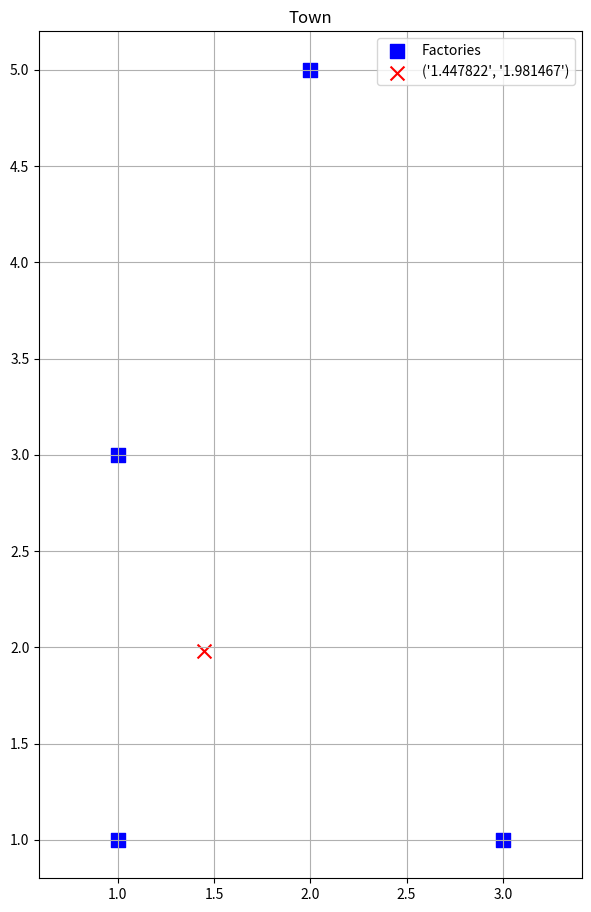

Python code for this plot:
import numpy as np
import matplotlib.pyplot as plt

# Made an effort to make the code neat, pretty and match the notation yay
# Defining anchor points
a_1 = np.array([(1, 1), (1, 3), (2, 5), (3, 1)])
a1_x = [1, 1, 2, 3]
a1_y = [1, 3, 5, 1]

# Defining weights
w_1 = np.array([1.5, 1, 1, 1])  # Same as code for part (a) except weight changed

# Initial guess
x_g = np.array([0.0, 0.0])


# Function of weighted distances
def h(x, w=w_1, a=a_1):  # Inputs: a; 4d list containing 2d tuples , x_0; 2d array, w; 4d
    F = 0
    for i in range(len(a_1)):
        F += w[i] * np.linalg.norm(x - a[i])
    return F


# Gradient function of f
def grad_h(x, w=w_1, a=a_1):
    summa = 0
    grad = np.array([0.0, 0.0])
    for i in range(len(a)):
        norm = np.linalg.norm(x - a[i])
        summa += w[i] / norm
        grad += w[i] * (x - a[i]) / norm
    return grad, summa


# Weiszfeld Method
def Weiszfeld(x_k=x_g, w=w_1, a=a_1):
    grad_k, summa_k = grad_h(x_k, w, a)
    num = 0
    while np.linalg.norm(grad_k) > 1e-5:
        grad_k, summa_k = grad_h(x_k, w, a)
        x_k += (-1 / summa_k) * grad_k
        num += 1
    return x_k, num


x_k = Weiszfeld()[0]
print(Weiszfeld())

# Visual check to see it if makes sense

# figure and axes
fig = plt.figure(figsize=(7, 11))
ax = fig.add_subplot()

# Locations of the Factories
ax.scatter(a1_x, a1_y, s=100, marker='s', color='blue', label='Factories')
# Location of the Assembly Line
ax.scatter(x_k[0], x_k[1], marker='x', color='red', s=100, label=(f'{x_k[0]:.7g}', f'{x_k[1]:.7g}'))


plt.axis('equal')
plt.grid(True)
plt.legend(loc='upper right')
plt.title('Town')

plt.show()
